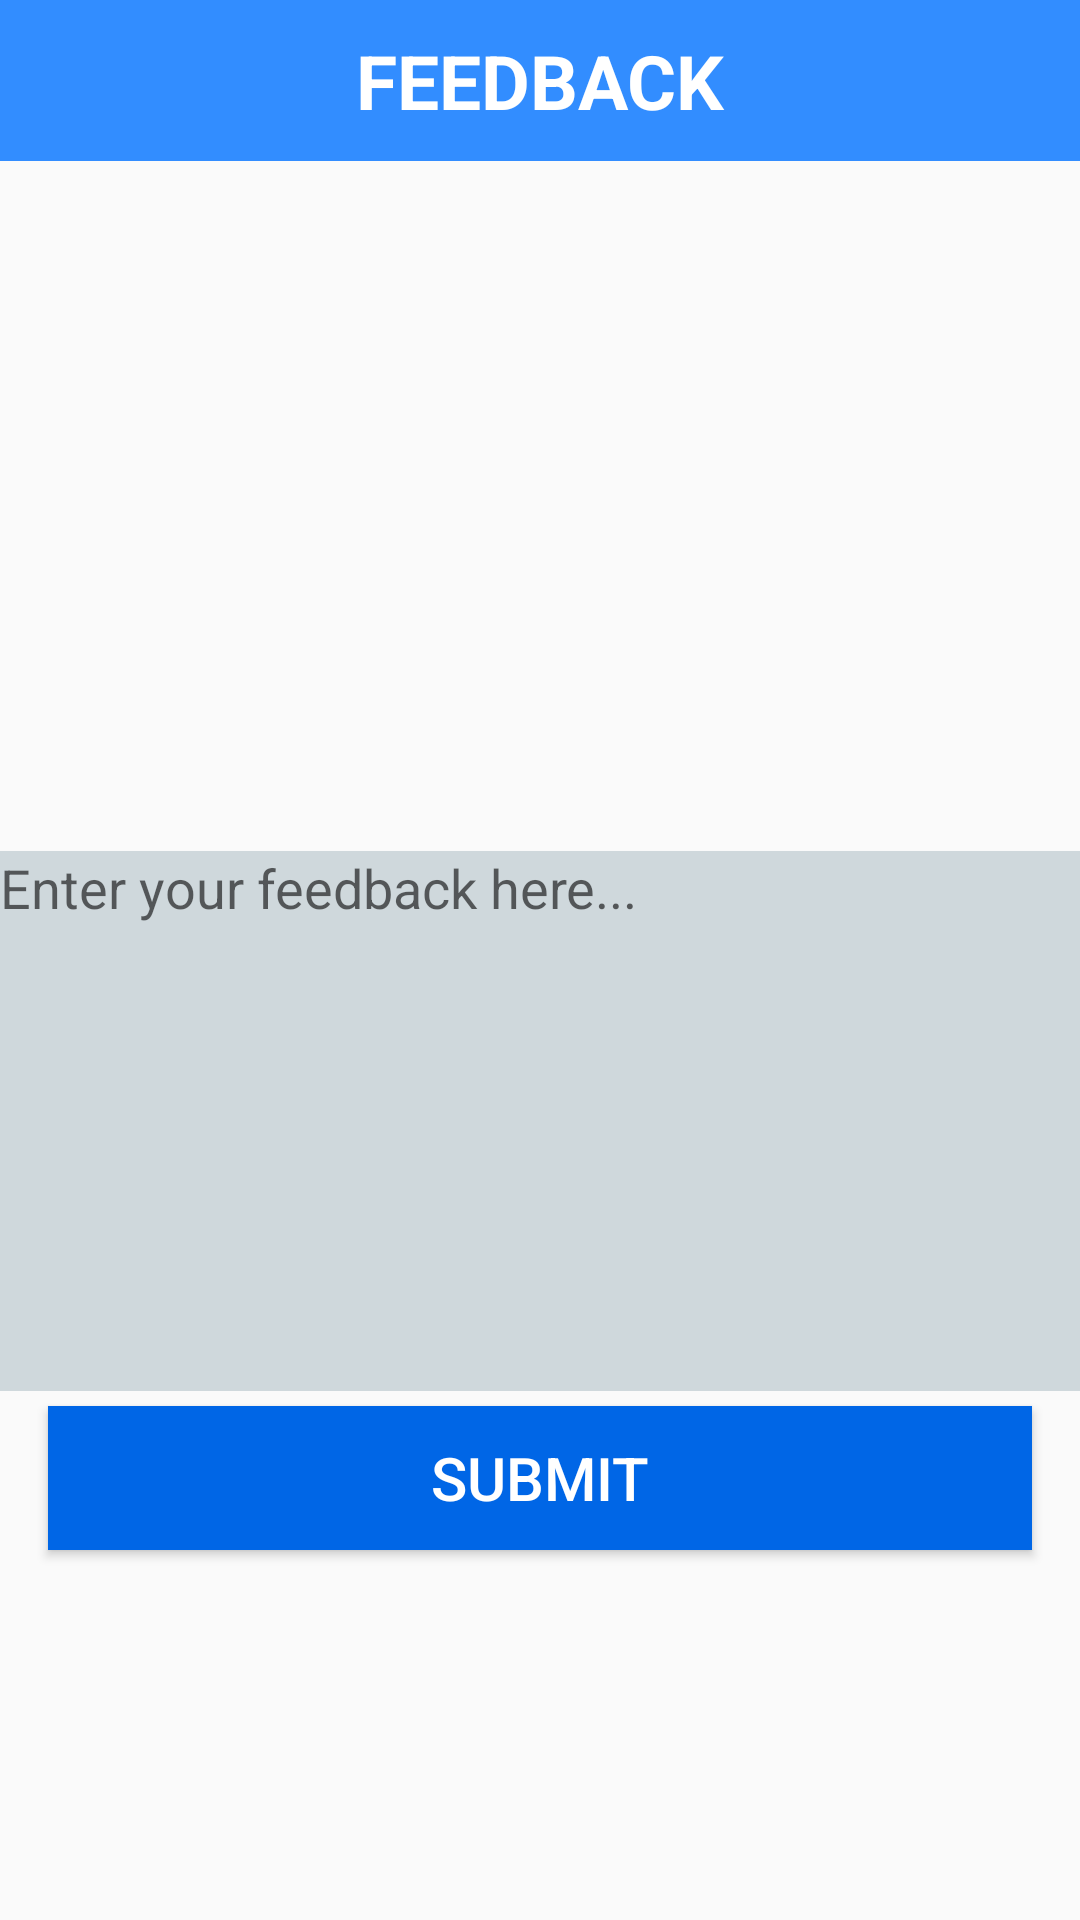

Here is an Android app screen rendered from its layout file. Give the layout XML and the strings, colors and styles it references.
<!-- AndroidManifest.xml: application theme AppTheme -->
<!-- res/layout/feed_back.xml -->
<?xml version="1.0" encoding="utf-8"?>
<LinearLayout xmlns:android="http://schemas.android.com/apk/res/android"
    android:orientation="vertical" android:layout_width="match_parent"
    android:layout_height="match_parent"
    android:weightSum="1">


    <ScrollView
        android:layout_width="match_parent"
        android:layout_height="match_parent"
        android:fillViewport="true">
        <LinearLayout
            android:layout_width="match_parent"
            android:orientation="vertical"
            android:layout_height="wrap_content">
            <TextView
                android:layout_width="match_parent"
                android:layout_height="wrap_content"
                android:background="@color/colorPrimaryLight"
                android:gravity="center"
                android:padding="10dp"
                android:text="FEEDBACK"
                android:textColor="#fff"
                android:id="@+id/textView"
                android:textSize="25sp"
                android:textStyle="bold" />

            <ListView
                android:layout_width="match_parent"
                android:id="@+id/listFeed"
                android:layout_height="200sp"
                android:focusable="TRUE">
            </ListView>

            <TextView
                android:layout_width="match_parent"
                android:layout_height="25sp"
                android:layout_gravity="center"
                android:gravity="center"
                android:id="@+id/webpurifyResponse"
                android:textSize="15sp"
                android:textColor="@color/colorPrimaryText"/>

            <EditText
                android:layout_width="match_parent"
                android:layout_height="180dp"
                android:id="@+id/editText"
                android:background="@color/colorDivider"
                android:layout_marginTop="5dp"
                android:layout_marginBottom="5dp"
                android:hint = "Enter your feedback here..."
                android:gravity="fill_horizontal|top|start" />
            <Button
                android:layout_width="match_parent"
                android:layout_height="wrap_content"
                android:layout_marginLeft="16sp"
                android:layout_marginRight="16sp"
                android:text="Submit"
                android:id="@+id/submit"
                android:background="@color/colorPrimaryDark"
                android:textColor="#FFFFFF"
                android:textSize="20sp"/>

        </LinearLayout>
    </ScrollView>

</LinearLayout>
<!-- resources referenced by this layout -->
<resources>
  <color name="colorDivider">#CFD8DC</color>
  <color name="colorPrimaryDark">#0066E6</color>
  <color name="colorPrimaryLight">#328DFF</color>
  <color name="colorPrimaryText">#2B2B2B</color>
  <style name="AppTheme" parent="Theme.AppCompat.Light.NoActionBar">
          
          <item name="colorPrimary">@color/colorPrimary</item>
          <item name="colorPrimaryDark">@color/colorPrimaryDark</item>
          <item name="colorAccent">@color/colorAccent</item>
      </style>
  <color name="colorPrimary">#0172FF</color>
  <color name="colorAccent">#2D363B</color>
</resources>
